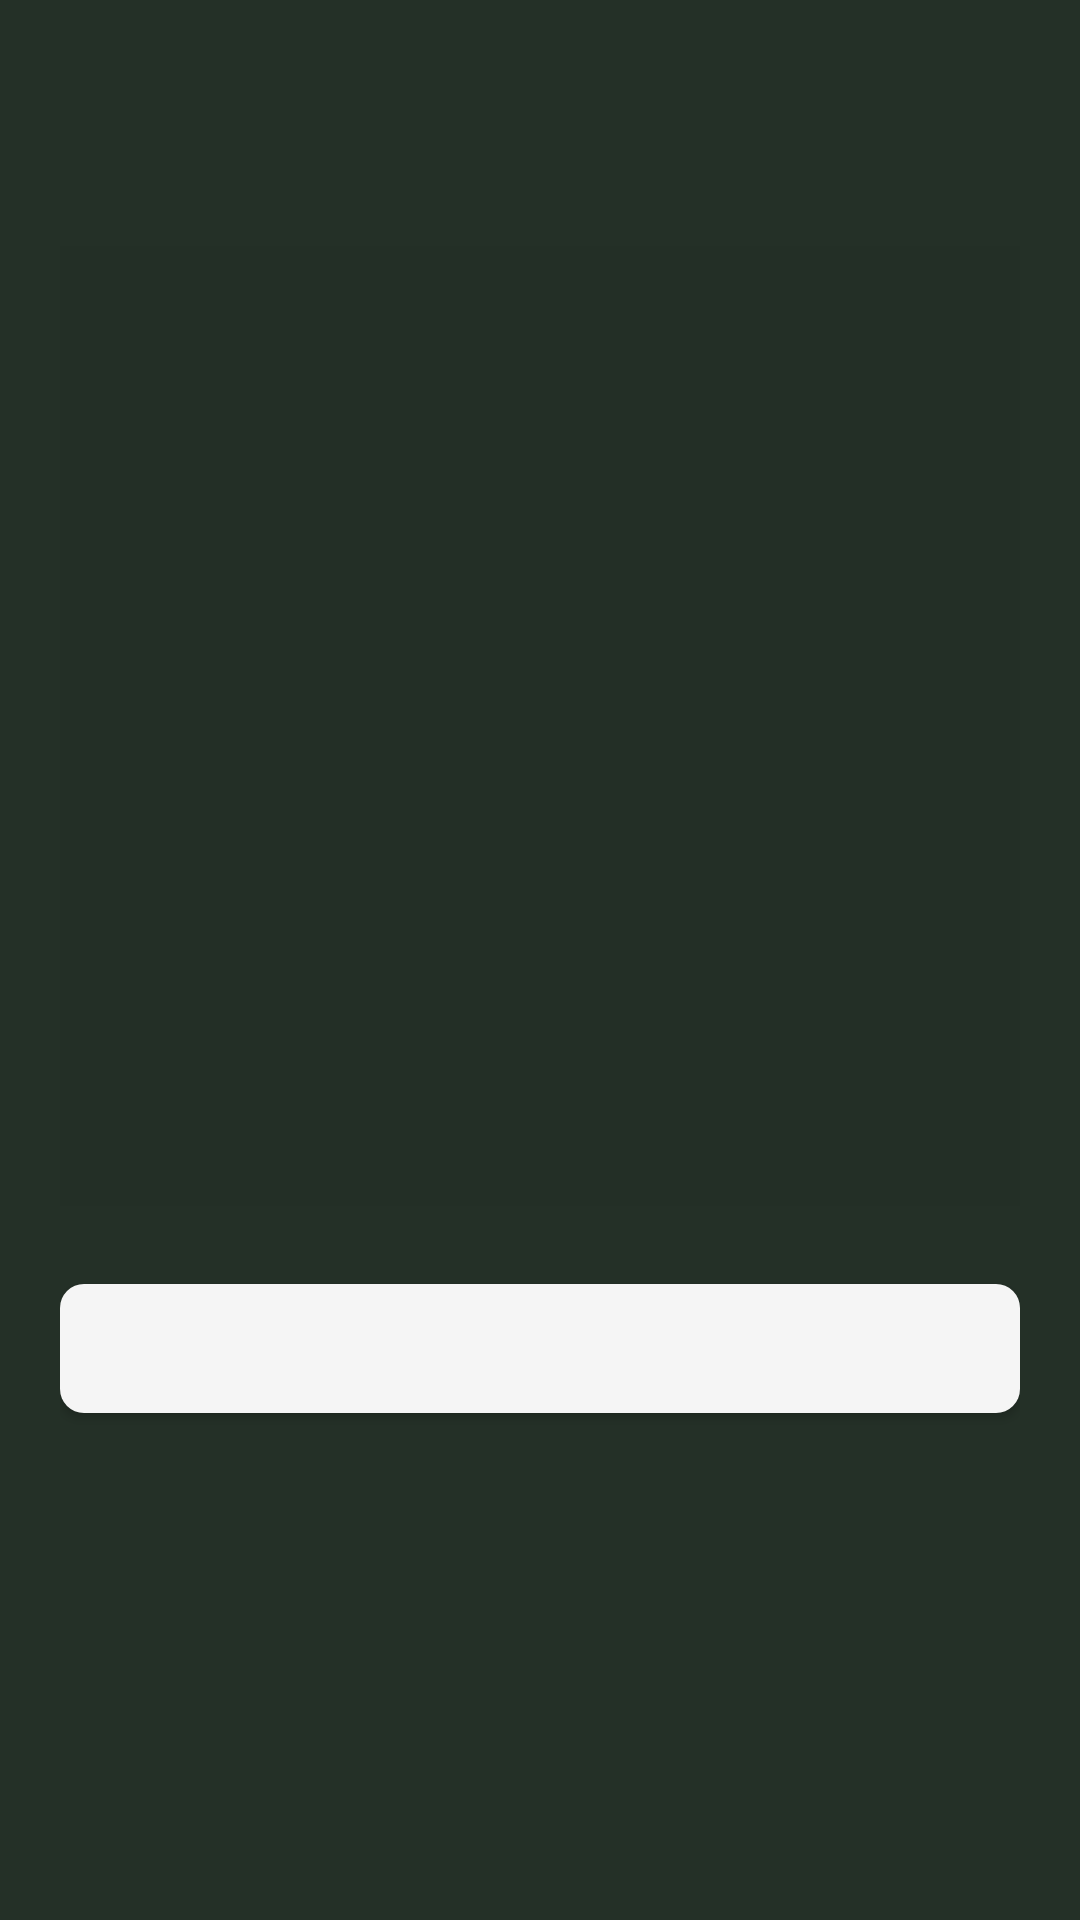

The Android layout XML behind this screen, and the referenced resources:
<!-- AndroidManifest.xml: application theme Theme.Presensor -->
<!-- res/layout/dialog_list_preview.xml -->
<?xml version="1.0" encoding="utf-8"?>
<LinearLayout xmlns:android="http://schemas.android.com/apk/res/android"
    xmlns:app="http://schemas.android.com/apk/res-auto"
    android:layout_width="match_parent"
    android:layout_height="wrap_content"
    android:background="?attr/colorSurface"
    android:orientation="vertical"
    android:padding="20dp">

    <TextView
        android:id="@+id/txtPreviewTitle"
        android:layout_width="wrap_content"
        android:layout_height="wrap_content"
        android:textSize="20sp"
        android:textStyle="bold"
        android:textColor="?android:attr/textColorPrimary" />

    <TextView
        android:id="@+id/txtPreviewHint"
        android:layout_width="wrap_content"
        android:layout_height="wrap_content"
        android:layout_marginBottom="16dp"
        android:textColor="?attr/descriptiveTextColor"
        android:textSize="14sp" />

    <FrameLayout
        android:layout_width="match_parent"
        android:layout_height="wrap_content">

        <androidx.recyclerview.widget.RecyclerView
            android:id="@+id/rvPreviewList"
            android:layout_width="match_parent"
            android:layout_height="320dp"
            android:clipToPadding="false"
            android:padding="8dp"
            android:background="#08000000" />

        <ProgressBar
            android:id="@+id/pbPreviewLoading"
            android:layout_width="wrap_content"
            android:layout_height="wrap_content"
            android:layout_gravity="center"
            android:visibility="gone" />
    </FrameLayout>

    <com.google.android.material.button.MaterialButton
        android:id="@+id/btnConfirmAction"
        android:layout_width="match_parent"
        android:layout_height="wrap_content"
        android:layout_marginTop="20dp"
        app:cornerRadius="8dp"
        android:padding="12dp"
        android:textColor="?attr/colorOnPrimary"
        app:backgroundTint="?attr/colorPrimary" />
</LinearLayout>
<!-- resources referenced by this layout -->
<resources>
  <style name="Theme.Presensor" parent="Base.Theme.Presensor" />
  <style name="Base.Theme.Presensor" parent="Theme.MaterialComponents.DayNight.NoActionBar">
          <item name="colorPrimary">@color/chalk_white</item>
          <item name="colorOnPrimary">@color/blackboard_green</item>
  
          <item name="android:windowBackground">@color/blackboard_green</item>
          <item name="colorSurface">@color/surface_dark</item>
  
          <item name="android:statusBarColor">#141D16</item>
          <item name="android:windowLightStatusBar">false</item>
          <item name="android:textColorPrimary">@color/chalk_white</item>
          <item name="android:textColorSecondary" format="color">@color/chalk_blue</item>
          <item name="timestampColor" format="color">@color/chalk_teal</item>
          <item name="actionItemColor" format="color">@color/chalk_blue</item>
          <item name="descriptiveTextColor" format="color">@color/chalk_orange</item>
          <item name="cardFrameColor" format="color">@color/blackboard_frame</item>
          <item name="cardBackgroundColor" format="color">@color/blackboard_lighter_green</item>
  
          <item name="studentSkippedClassColor" format="color">@color/chalk_red</item>
          <item name="studentAttendedClassColor" format="color">@color/chalk_green</item>
      </style>
  <color name="chalk_white">#F5F5F5</color>
  <color name="blackboard_green">#1B261E</color>
  <color name="surface_dark">#243027</color>
  <color name="chalk_blue">#81D4FA</color>
  <color name="chalk_teal">#80CBC4</color>
  <color name="chalk_orange">#FFCC80</color>
  <color name="blackboard_frame">#40FFFFFF</color>
  <color name="blackboard_lighter_green">#243228</color>
  <color name="chalk_red">#EF9A9A</color>
  <color name="chalk_green">#C5E1A5</color>
</resources>
